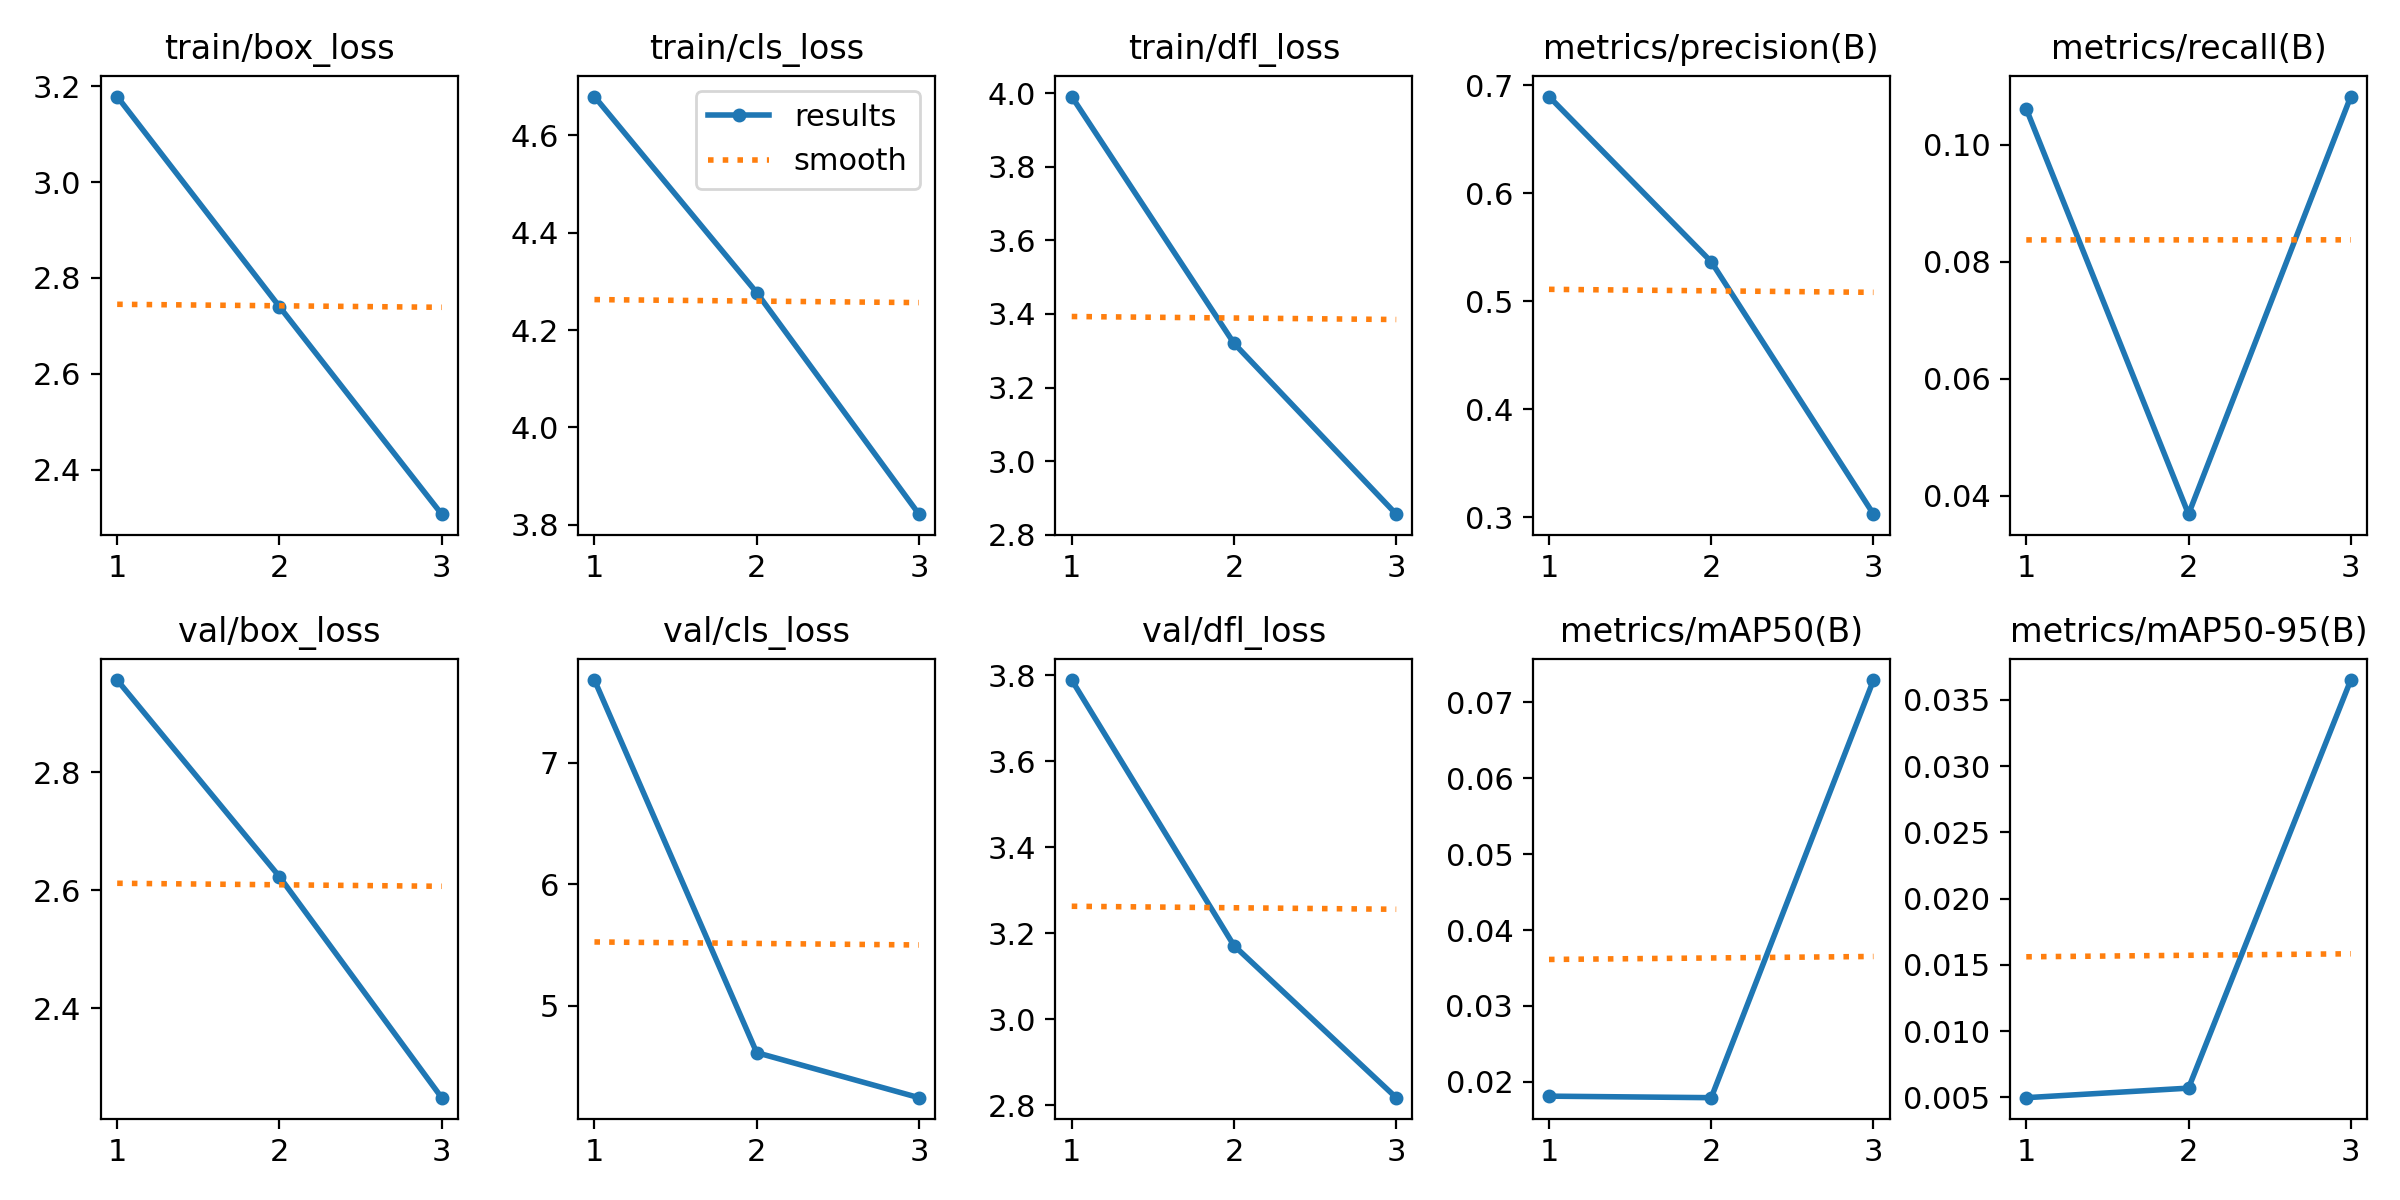

Source data for this figure (header and first rows):
epoch, train/box_loss, train/cls_loss, train/dfl_loss, metrics/precision(B), metrics/recall(B), metrics/mAP50(B), metrics/mAP50-95(B), val/box_loss, val/cls_loss, val/dfl_loss, lr/pg0, lr/pg1, lr/pg2
1, 3.179, 4.68, 3.99, 0.6897, 0.1061, 0.01811, 0.00497, 2.956, 7.683, 3.789, 0.0003322, 0.0003322, 0.0003322
2, 2.74, 4.277, 3.32, 0.5367, 0.03682, 0.01791, 0.00569, 2.623, 4.614, 3.171, 0.0004459, 0.0004459, 0.0004459
3, 2.307, 3.822, 2.856, 0.303, 0.1082, 0.07295, 0.03649, 2.249, 4.243, 2.817, 0.0003396, 0.0003396, 0.0003396
